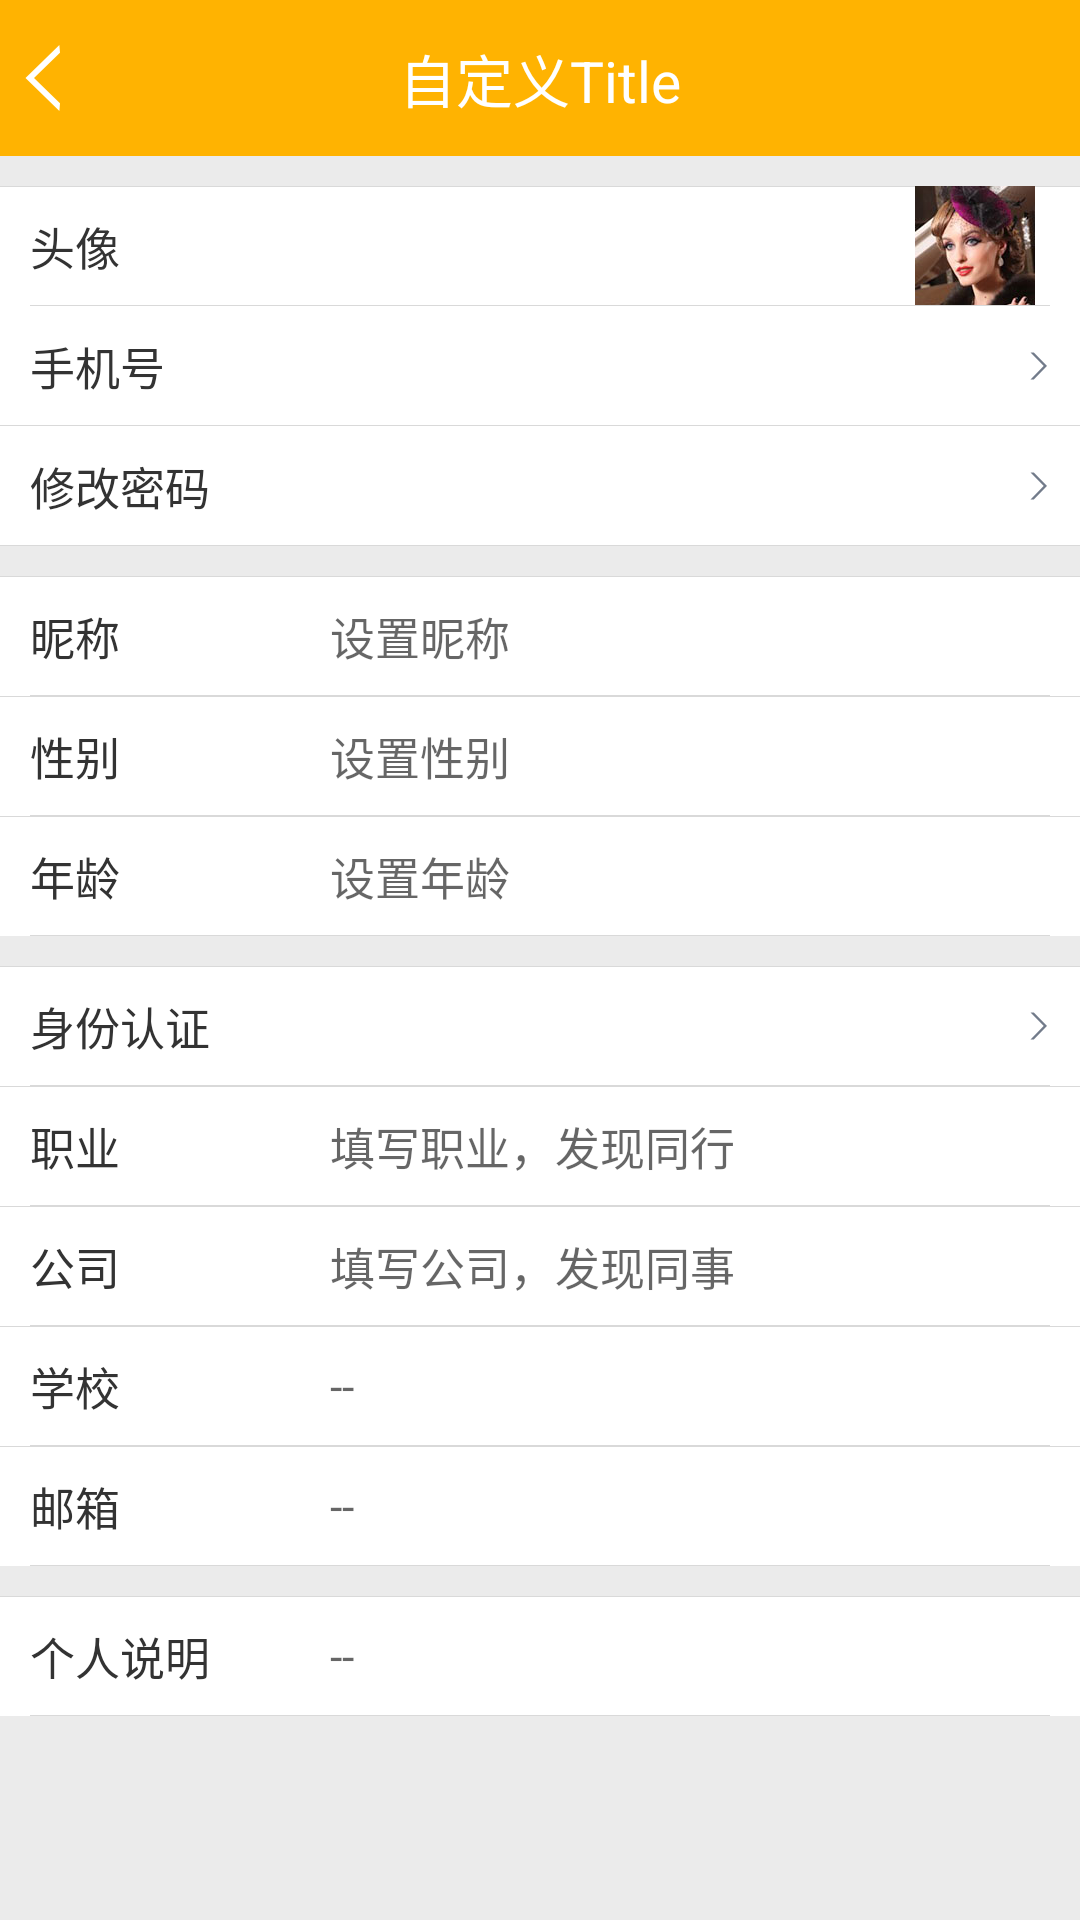

Here is an Android app screen rendered from its layout file. Give the layout XML and the strings, colors and styles it references.
<!-- AndroidManifest.xml: application theme AppTheme -->
<!-- res/layout/activity_personalaetting_layout.xml -->
<?xml version="1.0" encoding="utf-8"?>

<LinearLayout xmlns:android="http://schemas.android.com/apk/res/android"
              style="@style/app_eb_background_style"
              android:orientation="vertical">

    <include
        layout="@layout/app_small_title_layout"/>

    <ScrollView
        android:layout_width="match_parent"
        android:layout_height="wrap_content"
        android:scrollbars="none">

        <LinearLayout
            android:layout_width="match_parent"
            android:layout_height="match_parent"
            android:orientation="vertical"
            android:layout_marginTop="10dp">

            <RelativeLayout
                android:id="@+id/personal_setting_header"
                style="@style/SettingItemHeightStyle">

                <LinearLayout
                    style="@style/ListItemSplitStyleFull"
                    android:layout_alignParentTop="true" />

                <TextView
                    style="@style/PersonalSettingNoDrawableTextStyle"
                    android:text="头像" />

                <ImageView
                    android:id="@+id/setting_user_header"
                    android:layout_width="50dp"
                    android:layout_height="50dp"
                    android:src="@mipmap/no_user_header"
                    android:layout_alignParentRight="true"
                    android:layout_marginRight="10dp"/>

                <LinearLayout style="@style/SettingLineStyle" />

            </RelativeLayout>

            <RelativeLayout
                android:id="@+id/personal_setting_number"
                style="@style/SettingItemHeightStyle">

                <TextView
                    style="@style/SettingTextStyle"
                    android:text="手机号" />

                <LinearLayout
                    style="@style/ListItemSplitStyleFull"
                    android:layout_alignParentBottom="true" />

            </RelativeLayout>

            <RelativeLayout
                android:id="@+id/personal_setting_password"
                style="@style/SettingItemHeightStyle">

                <TextView
                    style="@style/SettingTextStyle"
                    android:text="修改密码" />

                <LinearLayout
                    style="@style/ListItemSplitStyleFull"
                    android:layout_alignParentBottom="true" />

            </RelativeLayout>

            <RelativeLayout
                android:id="@+id/personal_setting_name"
                style="@style/SettingItemHeightStyle"
                android:layout_marginTop="10dp">

                <LinearLayout
                    style="@style/ListItemSplitStyleFull"
                    android:layout_alignParentTop="true" />

                <TextView
                    android:id="@+id/setting_user_name"
                    style="@style/PersonalSettingNoDrawableTextStyle"
                    android:text="昵称" />

                <EditText
                    android:id="@+id/setting_user_name_context"
                    style="@style/PersonalSettingEditTextStyle"
                    android:hint="设置昵称"
                    android:layout_toRightOf="@id/setting_user_name"/>

                <LinearLayout style="@style/SettingLineStyle" />

            </RelativeLayout>

            <RelativeLayout
                android:id="@+id/personal_setting_sax"
                style="@style/SettingItemHeightStyle">

                <LinearLayout
                    style="@style/ListItemSplitStyleFull"
                    android:layout_alignParentTop="true" />

                <TextView
                    android:id="@+id/setting_user_sex"
                    style="@style/PersonalSettingNoDrawableTextStyle"
                    android:text="性别" />

                <EditText
                    android:id="@+id/setting_user_sex_context"
                    style="@style/PersonalSettingEditTextStyle"
                    android:hint="设置性别"
                    android:layout_toRightOf="@id/setting_user_sex"/>

                <LinearLayout style="@style/SettingLineStyle" />

            </RelativeLayout>

            <RelativeLayout
                android:id="@+id/personal_setting_age"
                style="@style/SettingItemHeightStyle">

                <LinearLayout
                    style="@style/ListItemSplitStyleFull"
                    android:layout_alignParentTop="true" />

                <TextView
                    android:id="@+id/setting_user_age"
                    style="@style/PersonalSettingNoDrawableTextStyle"
                    android:text="年龄" />

                <EditText
                    android:id="@+id/setting_user_age_context"
                    style="@style/PersonalSettingEditTextStyle"
                    android:hint="设置年龄"
                    android:layout_toRightOf="@id/setting_user_age"/>

                <LinearLayout style="@style/SettingLineStyle" />

            </RelativeLayout>

            <RelativeLayout
                android:id="@+id/personal_setting_auth"
                style="@style/SettingItemHeightStyle"
                android:layout_marginTop="10dp">

                <LinearLayout
                    style="@style/ListItemSplitStyleFull"
                    android:layout_alignParentTop="true" />

                <TextView
                    android:id="@+id/setting_user_auth"
                    style="@style/SettingTextStyle"
                    android:text="身份认证" />

                <LinearLayout style="@style/SettingLineStyle" />

            </RelativeLayout>

            <RelativeLayout
                android:id="@+id/personal_setting_job"
                style="@style/SettingItemHeightStyle">

                <LinearLayout
                    style="@style/ListItemSplitStyleFull"
                    android:layout_alignParentTop="true" />

                <TextView
                    android:id="@+id/setting_user_job"
                    style="@style/PersonalSettingNoDrawableTextStyle"
                    android:text="职业" />

                <EditText
                    android:id="@+id/setting_edit_job"
                    style="@style/PersonalSettingEditTextStyle"
                    android:hint="填写职业，发现同行"
                    android:layout_toRightOf="@id/setting_user_job"/>

                <LinearLayout style="@style/SettingLineStyle" />

            </RelativeLayout>

            <RelativeLayout
                android:id="@+id/personal_setting_company"
                style="@style/SettingItemHeightStyle">

                <LinearLayout
                    style="@style/ListItemSplitStyleFull"
                    android:layout_alignParentTop="true" />

                <TextView
                    android:id="@+id/setting_user_company"
                    style="@style/PersonalSettingNoDrawableTextStyle"
                    android:text="公司" />

                <EditText
                    android:id="@+id/setting_edit_company"
                    style="@style/PersonalSettingEditTextStyle"
                    android:hint="填写公司，发现同事"
                    android:layout_toRightOf="@id/setting_user_company"/>

                <LinearLayout style="@style/SettingLineStyle" />

            </RelativeLayout>

            <RelativeLayout
                android:id="@+id/personal_setting_school"
                style="@style/SettingItemHeightStyle">

                <LinearLayout
                    style="@style/ListItemSplitStyleFull"
                    android:layout_alignParentTop="true" />

                <TextView
                    android:id="@+id/setting_user_school"
                    style="@style/PersonalSettingNoDrawableTextStyle"
                    android:text="学校" />

                <EditText
                    android:id="@+id/setting_edit_shchool"
                    style="@style/PersonalSettingEditTextStyle"
                    android:hint="--"
                    android:layout_toRightOf="@id/setting_user_school"/>

                <LinearLayout style="@style/SettingLineStyle" />

            </RelativeLayout>

            <RelativeLayout
                android:id="@+id/personal_setting_email"
                style="@style/SettingItemHeightStyle">

                <LinearLayout
                    style="@style/ListItemSplitStyleFull"
                    android:layout_alignParentTop="true" />

                <TextView
                    android:id="@+id/setting_user_email"
                    style="@style/PersonalSettingNoDrawableTextStyle"
                    android:text="邮箱" />

                <EditText
                    android:id="@+id/setting_edit_email"
                    style="@style/PersonalSettingEditTextStyle"
                    android:hint="--"
                    android:layout_toRightOf="@id/setting_user_email"/>

                <LinearLayout style="@style/SettingLineStyle" />

            </RelativeLayout>

            <RelativeLayout
                android:id="@+id/personal_setting_sign"
                style="@style/SettingSignItemHeightStyle"
                android:layout_marginTop="10dp">

                <LinearLayout
                    style="@style/ListItemSplitStyleFull"
                    android:layout_alignParentTop="true" />

                <TextView
                    android:id="@+id/setting_user_explain"
                    style="@style/PersonalSettingNoDrawableTextStyle"
                    android:text="个人说明" />

                <EditText
                    android:id="@+id/setting_edit_explain"
                    style="@style/PersonalSettingEditTextStyle"
                    android:hint="--"
                    android:layout_toRightOf="@id/setting_user_explain"/>

                <LinearLayout style="@style/SettingLineStyle" />

            </RelativeLayout>

            <LinearLayout
                android:id="@+id/line_mine_bottom"
                android:layout_width="match_parent"
                android:layout_height="match_parent"
                android:layout_marginTop="10dp"
                android:background="@color/login_regist"
                android:orientation="horizontal" />
        </LinearLayout>
    </ScrollView>

</LinearLayout>
<!-- res/layout/app_small_title_layout.xml (included above) -->
<?xml version="1.0" encoding="utf-8"?>

<RelativeLayout xmlns:android="http://schemas.android.com/apk/res/android"
                android:id="@+id/buy_detail_title_layout"
                style="@style/buy_title_themestyle">

    <ImageView
        android:id="@+id/buy_title_back"
        android:layout_width="wrap_content"
        android:layout_height="wrap_content"
        android:layout_alignParentLeft="true"
        android:layout_centerVertical="true"
        android:padding="8dp"
        android:src="@mipmap/back"
        android:onClick="BackBtnClickListen"/>

    <TextView
        android:id="@+id/buy_title_textview"
        style="@style/buy_title_textview_style"
        android:text="自定义Title"
        android:layout_marginRight="10dp"
        android:layout_marginLeft="80dp"
        android:layout_centerInParent="true"
        android:singleLine="true"
        android:ellipsize="end"/>

    <TextView
        android:id="@+id/buy_title_right"
        android:layout_width="wrap_content"
        android:layout_height="wrap_content"
        android:layout_alignParentRight="true"
        android:layout_marginRight="15dp"
        android:text="OK"
        android:textSize="17sp"
        android:textColor="#ffffff"
        android:layout_centerVertical="true"
        android:visibility="gone"/>

</RelativeLayout>
<!-- resources referenced by this layout -->
<resources>
  <color name="login_regist">#FFFFFF</color>
  <style name="ListItemSplitStyleFull">
          <item name="android:layout_width">match_parent</item>
          <item name="android:layout_height">1px</item>
          <item name="android:background">@color/codoon_split_edge</item>
      </style>
  <style name="PersonalSettingEditTextStyle">
          <item name="android:layout_width">wrap_content</item>
          <item name="android:layout_height">wrap_content</item>
          <item name="android:textColor">#333333</item>
          <item name="android:layout_centerVertical">true</item>
          <item name="android:textSize">15sp</item>
          <item name="android:background">@null</item>
      </style>
  <style name="SettingItemHeightStyle">
          <item name="android:layout_width">match_parent</item>
          <item name="android:layout_height">40dp</item>
          <item name="android:background">@drawable/application_setting_bt_selector</item>
      </style>
  <style name="SettingLineStyle">
          <item name="android:layout_width">match_parent</item>
          <item name="android:layout_height">1px</item>
          <item name="android:background">@color/codoon_split_edge</item>
          <item name="android:layout_marginLeft">10dp</item>
          <item name="android:layout_marginRight">10dp</item>
          <item name="android:layout_alignParentBottom">true</item>
      </style>
  <style name="SettingSignItemHeightStyle">
          <item name="android:layout_width">match_parent</item>
          <item name="android:layout_height">wrap_content</item>
          <item name="android:minHeight">40dp</item>
          <item name="android:background">@drawable/application_setting_bt_selector</item>
      </style>
  <style name="app_eb_background_style">
          <item name="android:background">@color/settin_back_color</item>
          <item name="android:layout_width">match_parent</item>
          <item name="android:layout_height">match_parent</item>
      </style>
  <style name="buy_title_textview_style">
          <item name="android:textSize">19sp</item>
          <item name="android:textColor">#ffffff</item>
          <item name="android:layout_width">wrap_content</item>
          <item name="android:layout_height">wrap_content</item>
          <item name="android:layout_centerInParent">true</item>
      </style>
  <style name="buy_title_themestyle">
          <item name="android:layout_width">fill_parent</item>
          <item name="android:layout_height">@dimen/title_bar_height</item>
          <item name="android:background">@color/seek_title</item>
      </style>
  <style name="AppTheme" parent="Theme.AppCompat.Light.DarkActionBar">
          
          <item name="colorPrimary">@color/colorPrimary</item>
          <item name="colorPrimaryDark">@color/colorPrimaryDark</item>
          <item name="colorAccent">@color/colorAccent</item>
      </style>
  <color name="codoon_split_edge">#d9d9d9</color>
  <!-- drawable application_setting_bt_selector (drawable) -->
  <?xml version="1.0" encoding="utf-8"?>
  
  <selector xmlns:android="http://schemas.android.com/apk/res/android" >
      <item android:state_pressed="true" android:drawable="@color/application_setting_bt_pressed"></item>
      <item android:state_pressed="false" android:drawable="@color/application_setting_bt_Unpressed"></item>
  
  </selector>
  <color name="settin_back_color">#ebebeb</color>
  <dimen name="title_bar_height">48dp</dimen>
  <color name="seek_title">#ffb301</color>
  <color name="colorPrimary">#3F51B5</color>
  <color name="colorPrimaryDark">#303F9F</color>
  <color name="colorAccent">#FF4081</color>
  <color name="application_setting_bt_pressed">#F5F5F5</color>
  <color name="application_setting_bt_Unpressed">#ffffff</color>
</resources>
